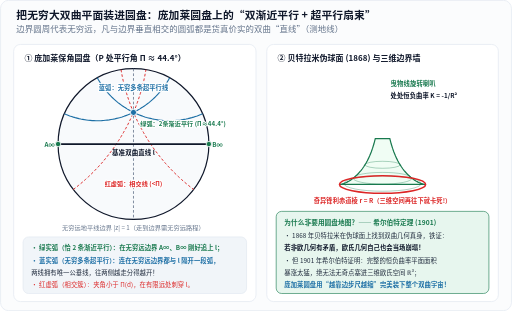
t = 0.00 s
t = 0.30 s: frame unchanged from t = 0.00 s, image omitted
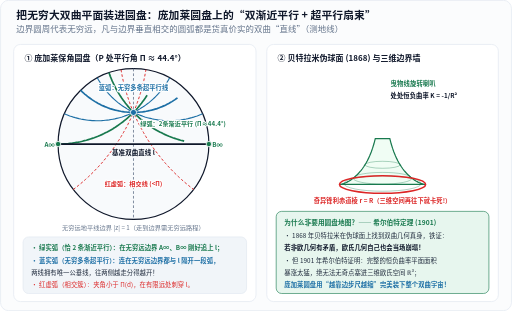
t = 1.40 s
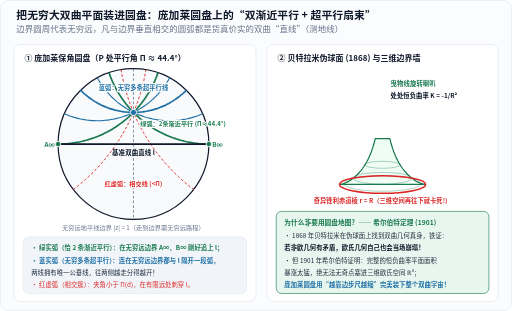
t = 2.50 s
t = 3.60 s: frame unchanged from t = 2.50 s, image omitted
t = 4.70 s: frame unchanged from t = 2.50 s, image omitted

The animated SVG that drew these frames (rendered in a browser with its animation timeline set to each time). Animation: 2 CSS @keyframes rules; one cycle of 4.70 s.

<svg xmlns="http://www.w3.org/2000/svg" width="760" height="462" viewBox="0 0 760 462" role="img" aria-labelledby="title desc" lang="zh-CN">
<title id="title">庞加莱保角圆盘渐近平行与超平行扇束动画及贝特拉米伪球面图解</title>
<desc id="desc">左栏在庞加莱圆盘上按正交圆精确绘出过点P的2条绿色渐近平行线、无穷多条蓝色超平行线与红色相交线；右栏绘出贝特拉米曳物线伪球面及其r=R奇异棱，解释希尔伯特定理。</desc>
<defs>
  <marker id="arr-blue" markerWidth="7" markerHeight="7" refX="6" refY="3.5" orient="auto">
    <path d="M0,0.6 L6.5,3.5 L0,6.4 Z" fill="#1d6fa5"/>
  </marker>
  <marker id="arr-orange" markerWidth="7" markerHeight="7" refX="6" refY="3.5" orient="auto">
    <path d="M0,0.6 L6.5,3.5 L0,6.4 Z" fill="#c25014"/>
  </marker>
  <marker id="arr-green" markerWidth="7" markerHeight="7" refX="6" refY="3.5" orient="auto">
    <path d="M0,0.6 L6.5,3.5 L0,6.4 Z" fill="#18794e"/>
  </marker>
  <marker id="arr-muted" markerWidth="7" markerHeight="7" refX="6" refY="3.5" orient="auto">
    <path d="M0,0.6 L6.5,3.5 L0,6.4 Z" fill="#64748b"/>
  </marker>
  <marker id="neg-arr-blue" viewBox="0 0 10 10" refX="8" refY="5" markerWidth="6" markerHeight="6" orient="auto-start-reverse">
      <path d="M 0 1 L 10 5 L 0 9 z" fill="#1d6fa5"/>
    </marker>
    <marker id="neg-arr-green" viewBox="0 0 10 10" refX="8" refY="5" markerWidth="6" markerHeight="6" orient="auto-start-reverse">
      <path d="M 0 1 L 10 5 L 0 9 z" fill="#18794e"/>
    </marker>
    <marker id="neg-arr-red" viewBox="0 0 10 10" refX="8" refY="5" markerWidth="6" markerHeight="6" orient="auto-start-reverse">
      <path d="M 0 1 L 10 5 L 0 9 z" fill="#dc2626"/>
    </marker>
    
        <style>
          .sweep-ray {
            transform-box: fill-box;
            transform-origin: 0% 0%;
            animation: sweepParallel 4.4s cubic-bezier(0.32, 0, 0.24, 1) 0.3s 1 forwards;
          }
          @keyframes sweepParallel {
            0%   { opacity: 0.25; }
            100% { opacity: 1.0; }
          }
          .pulse-arc {
            stroke-dasharray: 280;
            stroke-dashoffset: 280;
            animation: drawHyperArc 2.8s ease-out 0.3s 1 forwards;
          }
          @media (prefers-reduced-motion: reduce) {
            .sweep-ray { animation: none; opacity: 1.0; }
            .pulse-arc { animation: none; stroke-dashoffset: 0; }
          }
          @keyframes drawHyperArc {
            to { stroke-dashoffset: 0; }
          }
        </style>
</defs>
<style>
  text {
    font-family: "PingFang SC", "Hiragino Sans GB", "Microsoft YaHei", "Noto Sans CJK SC", system-ui, sans-serif;
    letter-spacing: 0.01em;
  }
  .mono {
    font-family: ui-monospace, "Cascadia Mono", "Consolas", monospace;
  }
  .halo {
    paint-order: stroke;
    stroke: #ffffff;
    stroke-width: 3.5px;
    stroke-linejoin: round;
  }
</style>
<rect x="0.5" y="0.5" width="759" height="461" rx="12" fill="#fbfcfd" stroke="#e2e8f0" stroke-width="1"/>
<text x="24" y="28" font-size="16" fill="#0f172a" text-anchor="start" font-weight="700">把无穷大双曲平面装进圆盘：庞加莱圆盘上的“双渐近平行 + 超平行扇束”</text>
<text x="24" y="48" font-size="12.5" fill="#64748b" text-anchor="start">边界圆周代表无穷远，凡与边界垂直相交的圆弧都是货真价实的双曲“直线”（测地线）</text>
<rect x="20" y="66" width="360" height="382" rx="10" fill="#ffffff" stroke="#e2e8f0" stroke-width="1"/>
<text x="36" y="90" font-size="11.8" fill="#0f172a" text-anchor="start" font-weight="700">① 庞加莱保角圆盘（P 处平行角 Π ≈ 44.4°）</text>
<circle cx="198.0" cy="214.0" r="112.0" fill="#f8fafc" stroke="#0f172a" stroke-width="1.8"/>
<path d="M 95.4,169.1 L 98.0,170.2 L 100.7,171.2 L 103.3,172.2 L 106.0,173.1 L 108.7,174.0 L 111.4,174.8 L 114.1,175.5 L 116.9,176.2 L 119.7,176.8 L 122.4,177.3 L 125.2,177.8 L 128.0,178.2 L 130.8,178.6 L 133.7,178.8 L 136.5,179.1 L 139.3,179.2 L 142.2,179.3 L 145.0,179.3 L 147.8,179.3 L 150.6,179.2 L 153.5,179.0 L 156.3,178.7 L 159.1,178.4 L 161.9,178.1 L 164.7,177.6 L 167.5,177.1 L 170.3,176.6 L 173.0,175.9 L 175.8,175.2 L 178.5,174.5 L 181.2,173.7 L 183.9,172.8 L 186.6,171.8 L 189.2,170.8 L 191.9,169.7 L 194.5,168.6 L 197.0,167.4 L 199.6,166.2 L 202.1,164.9 L 204.6,163.5 L 207.0,162.1 L 209.4,160.6 L 211.8,159.1 L 214.2,157.5 L 216.5,155.8 L 218.7,154.1 L 221.0,152.4 L 223.2,150.6 L 225.3,148.7 L 227.4,146.8 L 229.5,144.9 L 231.5,142.9 L 233.4,140.9 L 235.4,138.8 L 237.2,136.6 L 239.0,134.5 L 240.8,132.3 L 242.5,130.0 L 244.2,127.7 L 245.8,125.4 L 247.3,123.0 L 248.8,120.6 L 250.3,118.2 L 251.7,115.7" fill="none" stroke="#1d6fa5" stroke-width="1.7"/>
<path d="M 144.3,115.7 L 145.7,118.2 L 147.2,120.6 L 148.7,123.0 L 150.2,125.4 L 151.8,127.7 L 153.5,130.0 L 155.2,132.3 L 157.0,134.5 L 158.8,136.6 L 160.6,138.8 L 162.6,140.9 L 164.5,142.9 L 166.5,144.9 L 168.6,146.8 L 170.7,148.7 L 172.8,150.6 L 175.0,152.4 L 177.3,154.1 L 179.5,155.8 L 181.8,157.5 L 184.2,159.1 L 186.6,160.6 L 189.0,162.1 L 191.4,163.5 L 193.9,164.9 L 196.4,166.2 L 199.0,167.4 L 201.5,168.6 L 204.1,169.7 L 206.8,170.8 L 209.4,171.8 L 212.1,172.8 L 214.8,173.7 L 217.5,174.5 L 220.2,175.2 L 223.0,175.9 L 225.7,176.6 L 228.5,177.1 L 231.3,177.6 L 234.1,178.1 L 236.9,178.4 L 239.7,178.7 L 242.5,179.0 L 245.4,179.2 L 248.2,179.3 L 251.0,179.3 L 253.8,179.3 L 256.7,179.2 L 259.5,179.1 L 262.3,178.8 L 265.2,178.6 L 268.0,178.2 L 270.8,177.8 L 273.6,177.3 L 276.3,176.8 L 279.1,176.2 L 281.9,175.5 L 284.6,174.8 L 287.3,174.0 L 290.0,173.1 L 292.7,172.2 L 295.3,171.2 L 298.0,170.2 L 300.6,169.1" fill="none" stroke="#1d6fa5" stroke-width="1.7"/>
<path class="pulse-arc" d="M 119.6,134.0 L 121.5,136.0 L 123.5,137.8 L 125.5,139.7 L 127.6,141.4 L 129.7,143.2 L 131.9,144.8 L 134.1,146.4 L 136.3,148.0 L 138.6,149.5 L 140.9,151.0 L 143.3,152.3 L 145.6,153.7 L 148.1,154.9 L 150.5,156.2 L 153.0,157.3 L 155.5,158.4 L 158.0,159.4 L 160.6,160.4 L 163.1,161.3 L 165.7,162.1 L 168.4,162.9 L 171.0,163.6 L 173.6,164.2 L 176.3,164.8 L 179.0,165.3 L 181.7,165.7 L 184.4,166.1 L 187.1,166.4 L 189.8,166.7 L 192.5,166.8 L 195.3,166.9 L 198.0,167.0 L 200.7,166.9 L 203.5,166.8 L 206.2,166.7 L 208.9,166.4 L 211.6,166.1 L 214.3,165.7 L 217.0,165.3 L 219.7,164.8 L 222.4,164.2 L 225.0,163.6 L 227.6,162.9 L 230.3,162.1 L 232.9,161.3 L 235.4,160.4 L 238.0,159.4 L 240.5,158.4 L 243.0,157.3 L 245.5,156.2 L 247.9,154.9 L 250.4,153.7 L 252.7,152.3 L 255.1,151.0 L 257.4,149.5 L 259.7,148.0 L 261.9,146.4 L 264.1,144.8 L 266.3,143.2 L 268.4,141.4 L 270.5,139.7 L 272.5,137.8 L 274.5,136.0 L 276.4,134.0" fill="none" stroke="#1d6fa5" stroke-width="2.5"/>
<line x1="198.0" y1="102.0" x2="198.0" y2="326.0" stroke="#64748b" stroke-width="1.2" stroke-dasharray="4 3"/>
<path d="M 108.6,281.5 L 111.3,279.4 L 113.9,277.4 L 116.5,275.3 L 119.0,273.2 L 121.6,271.1 L 124.1,268.9 L 126.6,266.7 L 129.1,264.4 L 131.5,262.2 L 133.9,259.9 L 136.3,257.6 L 138.7,255.2 L 141.0,252.8 L 143.3,250.4 L 145.6,248.0 L 147.8,245.5 L 150.1,243.1 L 152.3,240.5 L 154.4,238.0 L 156.5,235.4 L 158.6,232.9 L 160.7,230.2 L 162.7,227.6 L 164.7,225.0 L 166.7,222.3 L 168.7,219.6 L 170.6,216.8 L 172.4,214.1 L 174.3,211.3 L 176.1,208.5 L 177.9,205.7 L 179.6,202.9 L 181.3,200.0 L 183.0,197.1 L 184.6,194.2 L 186.3,191.3 L 187.8,188.4 L 189.4,185.4 L 190.9,182.4 L 192.3,179.5 L 193.8,176.4 L 195.2,173.4 L 196.5,170.4 L 197.8,167.3 L 199.1,164.3 L 200.4,161.2 L 201.6,158.1 L 202.8,154.9 L 203.9,151.8 L 205.0,148.7 L 206.1,145.5 L 207.1,142.4 L 208.1,139.2 L 209.1,136.0 L 210.0,132.8 L 210.9,129.6 L 211.7,126.3 L 212.5,123.1 L 213.3,119.9 L 214.0,116.6 L 214.7,113.4 L 215.3,110.1 L 215.9,106.8 L 216.5,103.5" fill="none" stroke="#dc2626" stroke-width="1.4" stroke-dasharray="4 3"/>
<path d="M 179.5,103.5 L 180.1,106.8 L 180.7,110.1 L 181.3,113.4 L 182.0,116.6 L 182.7,119.9 L 183.5,123.1 L 184.3,126.3 L 185.1,129.6 L 186.0,132.8 L 186.9,136.0 L 187.9,139.2 L 188.9,142.4 L 189.9,145.5 L 191.0,148.7 L 192.1,151.8 L 193.2,154.9 L 194.4,158.1 L 195.6,161.2 L 196.9,164.3 L 198.2,167.3 L 199.5,170.4 L 200.8,173.4 L 202.2,176.4 L 203.7,179.5 L 205.1,182.4 L 206.6,185.4 L 208.2,188.4 L 209.7,191.3 L 211.4,194.2 L 213.0,197.1 L 214.7,200.0 L 216.4,202.9 L 218.1,205.7 L 219.9,208.5 L 221.7,211.3 L 223.6,214.1 L 225.4,216.8 L 227.3,219.6 L 229.3,222.3 L 231.3,225.0 L 233.3,227.6 L 235.3,230.2 L 237.4,232.9 L 239.5,235.4 L 241.6,238.0 L 243.7,240.5 L 245.9,243.1 L 248.2,245.5 L 250.4,248.0 L 252.7,250.4 L 255.0,252.8 L 257.3,255.2 L 259.7,257.6 L 262.1,259.9 L 264.5,262.2 L 266.9,264.4 L 269.4,266.7 L 271.9,268.9 L 274.4,271.1 L 277.0,273.2 L 279.5,275.3 L 282.1,277.4 L 284.7,279.4 L 287.4,281.5" fill="none" stroke="#dc2626" stroke-width="1.4" stroke-dasharray="4 3"/>
<path class="pulse-arc" d="M 161.6,108.1 L 162.7,110.9 L 163.7,113.8 L 164.9,116.6 L 166.0,119.4 L 167.3,122.2 L 168.6,124.9 L 169.9,127.7 L 171.3,130.4 L 172.7,133.0 L 174.2,135.7 L 175.8,138.3 L 177.4,140.9 L 179.0,143.4 L 180.7,146.0 L 182.5,148.4 L 184.3,150.9 L 186.1,153.3 L 188.0,155.7 L 189.9,158.0 L 191.9,160.4 L 193.9,162.6 L 196.0,164.9 L 198.1,167.0 L 200.2,169.2 L 202.4,171.3 L 204.7,173.4 L 206.9,175.4 L 209.2,177.4 L 211.6,179.3 L 214.0,181.2 L 216.4,183.0 L 218.9,184.8 L 221.3,186.5 L 223.9,188.2 L 226.4,189.9 L 229.0,191.5 L 231.6,193.0 L 234.3,194.5 L 237.0,196.0 L 239.7,197.3 L 242.4,198.7 L 245.1,200.0 L 247.9,201.2 L 250.7,202.4 L 253.5,203.5 L 256.4,204.6 L 259.3,205.6 L 262.1,206.5 L 265.0,207.4 L 268.0,208.3 L 270.9,209.0 L 273.9,209.8 L 276.8,210.5 L 279.8,211.1 L 282.8,211.6 L 285.8,212.1 L 288.8,212.6 L 291.8,212.9 L 294.8,213.3 L 297.9,213.5 L 300.9,213.7 L 303.9,213.9 L 307.0,214.0 L 310.0,214.0" fill="none" stroke="#18794e" stroke-width="2.5"/>
<path class="pulse-arc" d="M 86.0,214.0 L 89.0,214.0 L 92.1,213.9 L 95.1,213.7 L 98.1,213.5 L 101.2,213.3 L 104.2,212.9 L 107.2,212.6 L 110.2,212.1 L 113.2,211.6 L 116.2,211.1 L 119.2,210.5 L 122.1,209.8 L 125.1,209.0 L 128.0,208.3 L 131.0,207.4 L 133.9,206.5 L 136.7,205.6 L 139.6,204.6 L 142.5,203.5 L 145.3,202.4 L 148.1,201.2 L 150.9,200.0 L 153.6,198.7 L 156.3,197.3 L 159.0,196.0 L 161.7,194.5 L 164.4,193.0 L 167.0,191.5 L 169.6,189.9 L 172.1,188.2 L 174.7,186.5 L 177.1,184.8 L 179.6,183.0 L 182.0,181.2 L 184.4,179.3 L 186.8,177.4 L 189.1,175.4 L 191.3,173.4 L 193.6,171.3 L 195.8,169.2 L 197.9,167.0 L 200.0,164.9 L 202.1,162.6 L 204.1,160.4 L 206.1,158.0 L 208.0,155.7 L 209.9,153.3 L 211.7,150.9 L 213.5,148.4 L 215.3,146.0 L 217.0,143.4 L 218.6,140.9 L 220.2,138.3 L 221.8,135.7 L 223.3,133.0 L 224.7,130.4 L 226.1,127.7 L 227.4,124.9 L 228.7,122.2 L 230.0,119.4 L 231.1,116.6 L 232.3,113.8 L 233.3,110.9 L 234.4,108.1" fill="none" stroke="#18794e" stroke-width="2.5"/>
<line x1="86.0" y1="214.0" x2="310.0" y2="214.0" stroke="#0f172a" stroke-width="2.6"/>
<text x="198.0" y="230.0" font-size="9.6" fill="#0f172a" text-anchor="middle" font-weight="700">基准双曲直线 l</text>
<circle cx="86.0" cy="214.0" r="4.0" fill="#18794e" stroke="#fff" stroke-width="1.2"/>
<circle cx="310.0" cy="214.0" r="4.0" fill="#18794e" stroke="#fff" stroke-width="1.2"/>
<text x="81.0" y="218.0" font-size="9.2" fill="#18794e" text-anchor="end" font-weight="700">A∞</text>
<text x="315.0" y="218.0" font-size="9.2" fill="#18794e" text-anchor="start" font-weight="700">B∞</text>
<circle cx="198.0" cy="167.0" r="4.6" fill="#1d6fa5" stroke="#fff" stroke-width="1.4"/>
<text x="198.0" y="133.0" font-size="9.3" fill="#1d6fa5" text-anchor="middle" font-weight="700" class="halo">蓝弧：无穷多条超平行线</text>
<text x="208.0" y="187.0" font-size="9.1" fill="#18794e" text-anchor="start" font-weight="700" class="halo">绿弧：2条渐近平行 (Π≈44.4°)</text>
<text x="198.0" y="276.0" font-size="9.1" fill="#dc2626" text-anchor="middle" font-weight="600" class="halo">红虚弧：相交线 (&lt;Π)</text>
<text x="198.0" y="342.0" font-size="9.2" fill="#64748b" text-anchor="middle">无穷远地平线边界 |z| = 1（走到边界需无穷远路程）</text>
<rect x="34" y="352" width="332" height="84" rx="8" fill="#f1f5f9" stroke="#e2e8f0" stroke-width="1"/>
<text x="46" y="371" font-size="9.4" fill="#18794e" text-anchor="start" font-weight="700">• 绿实弧（恰 2 条渐近平行）：在无穷远边界 A∞、B∞ 刚好追上 l；</text>
<text x="46" y="390" font-size="9.4" fill="#1d6fa5" text-anchor="start" font-weight="700">• 蓝实弧（无穷多条超平行）：连在无穷远边界都与 l 隔开一段弧，</text>
<text x="46" y="409" font-size="9.4" fill="#1e293b" text-anchor="start">  两线拥有唯一公垂线，往两侧越走分得越开！</text>
<text x="46" y="427" font-size="9.4" fill="#dc2626" text-anchor="start">• 红虚弧（相交簇）：夹角小于 Π(d)，在有限远处刺穿 l。</text>
<rect x="396" y="66" width="344" height="382" rx="10" fill="#ffffff" stroke="#e2e8f0" stroke-width="1"/>
<text x="412" y="90" font-size="11.8" fill="#0f172a" text-anchor="start" font-weight="700">② 贝特拉米伪球面 (1868) 与三维边界墙</text>
<path d="M 557.2,205.9 L 555.2,213.6 L 553.2,220.1 L 551.2,225.7 L 549.2,230.6 L 547.3,234.9 L 545.4,238.7 L 543.5,242.2 L 541.6,245.3 L 539.8,248.1 L 538.0,250.7 L 536.2,253.0 L 534.4,255.1 L 532.7,257.0 L 531.0,258.8 L 529.4,260.4 L 527.8,261.9 L 526.2,263.3 L 524.7,264.5 L 523.2,265.6 L 521.8,266.6 L 520.4,267.6 L 519.1,268.4 L 517.8,269.2 L 516.5,269.8 L 515.4,270.5 L 514.2,271.0 L 513.1,271.5 L 512.1,271.9 L 511.2,272.3 L 510.3,272.6 L 509.4,272.9 L 508.6,273.1 L 507.9,273.3 L 507.2,273.5 L 506.6,273.6 L 506.1,273.7 L 505.6,273.8 L 505.2,273.9 L 504.8,273.9 L 504.5,274.0 L 504.3,274.0 L 504.1,274.0 L 504.0,274.0 L 504.0,274.0 L 632.0,274.0 L 632.0,274.0 L 631.9,274.0 L 631.7,274.0 L 631.5,274.0 L 631.2,273.9 L 630.8,273.9 L 630.4,273.8 L 629.9,273.7 L 629.4,273.6 L 628.8,273.5 L 628.1,273.3 L 627.4,273.1 L 626.6,272.9 L 625.7,272.6 L 624.8,272.3 L 623.9,271.9 L 622.9,271.5 L 621.8,271.0 L 620.6,270.5 L 619.5,269.8 L 618.2,269.2 L 616.9,268.4 L 615.6,267.6 L 614.2,266.6 L 612.8,265.6 L 611.3,264.5 L 609.8,263.3 L 608.2,261.9 L 606.6,260.4 L 605.0,258.8 L 603.3,257.0 L 601.6,255.1 L 599.8,253.0 L 598.0,250.7 L 596.2,248.1 L 594.4,245.3 L 592.5,242.2 L 590.6,238.7 L 588.7,234.9 L 586.8,230.6 L 584.8,225.7 L 582.8,220.1 L 580.8,213.6 L 578.8,205.9 Z" fill="#f0fdf4" stroke="#18794e" stroke-width="1.8"/>
<ellipse cx="568.0" cy="244.8" rx="26.1" ry="5.2" fill="none" stroke="#18794e" stroke-opacity="0.45" stroke-width="1.1"/>
<ellipse cx="568.0" cy="264.8" rx="43.6" ry="8.7" fill="none" stroke="#18794e" stroke-opacity="0.45" stroke-width="1.1"/>
<ellipse cx="568.0" cy="272.6" rx="57.6" ry="11.5" fill="none" stroke="#18794e" stroke-opacity="0.45" stroke-width="1.1"/>
<ellipse cx="568.0" cy="274.0" rx="64.0" ry="13" fill="none" stroke="#dc2626" stroke-width="2.3"/>
<text x="568.0" y="301.0" font-size="9.3" fill="#dc2626" text-anchor="middle" font-weight="700">奇异锋利赤道棱 r = R（三维空间再往下就卡死!）</text>
<text x="580.0" y="128" font-size="9.5" fill="#18794e" text-anchor="start" font-weight="700">曳物线旋转喇叭</text>
<text x="580.0" y="145" font-size="9.4" fill="#0f172a" text-anchor="start" font-weight="600">处处恒负曲率 K = -1/R²</text>
<rect x="410" y="314" width="316" height="122" rx="8" fill="#e7f6ee" stroke="#18794e" stroke-width="0.9"/>
<text x="422" y="334" font-size="9.9" fill="#18794e" text-anchor="start" font-weight="700">为什么非要用圆盘地图？—— 希尔伯特定理 (1901)</text>
<text x="422" y="353" font-size="9.4" fill="#1e293b" text-anchor="start">• 1868 年贝特拉米在伪球面上找到双曲几何真身，铁证：</text>
<text x="422" y="371" font-size="9.4" fill="#0f172a" text-anchor="start" font-weight="700">  若非欧几何有矛盾，欧氏几何自己也会当场崩塌！</text>
<text x="422" y="390" font-size="9.4" fill="#1e293b" text-anchor="start">• 但 1901 年希尔伯特证明：完整的恒负曲率平面面积</text>
<text x="422" y="408" font-size="9.4" fill="#1e293b" text-anchor="start">  暴涨太猛，绝无法无奇点塞进三维欧氏空间 ℝ³；</text>
<text x="422" y="426" font-size="9.4" fill="#1d6fa5" text-anchor="start" font-weight="700">  庞加莱圆盘用“越靠边步尺越缩”完美装下整个双曲宇宙！</text>
</svg>
